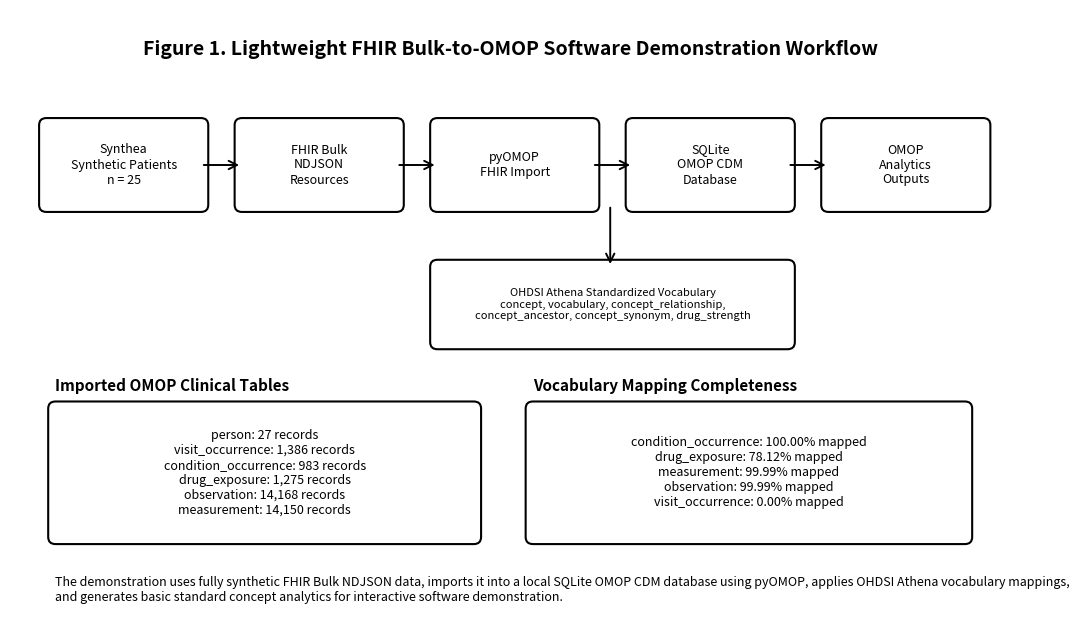

Recreate this plot in Python.
import matplotlib.pyplot as plt
from matplotlib.patches import FancyBboxPatch, FancyArrowPatch
from pathlib import Path

out_dir = Path("outputs/figures")
out_dir.mkdir(parents=True, exist_ok=True)

fig, ax = plt.subplots(figsize=(11, 6.5))
ax.set_xlim(0, 11)
ax.set_ylim(0, 7)
ax.axis("off")

def box(x, y, w, h, text, fontsize=10):
    patch = FancyBboxPatch(
        (x, y), w, h,
        boxstyle="round,pad=0.08,rounding_size=0.08",
        linewidth=1.5,
        edgecolor="black",
        facecolor="white"
    )
    ax.add_patch(patch)
    ax.text(
        x + w / 2,
        y + h / 2,
        text,
        ha="center",
        va="center",
        fontsize=fontsize,
        wrap=True
    )

def arrow(x1, y1, x2, y2):
    arr = FancyArrowPatch(
        (x1, y1),
        (x2, y2),
        arrowstyle="->",
        mutation_scale=15,
        linewidth=1.4,
        color="black"
    )
    ax.add_patch(arr)

# Title
ax.text(
    5.5,
    6.55,
    "Figure 1. Lightweight FHIR Bulk-to-OMOP Software Demonstration Workflow",
    ha="center",
    va="center",
    fontsize=14,
    fontweight="bold"
)

# Main workflow boxes
box(0.4, 4.8, 1.7, 0.9, "Synthea\nSynthetic Patients\nn = 25", fontsize=9)
box(2.55, 4.8, 1.7, 0.9, "FHIR Bulk\nNDJSON\nResources", fontsize=9)
box(4.7, 4.8, 1.7, 0.9, "pyOMOP\nFHIR Import", fontsize=9)
box(6.85, 4.8, 1.7, 0.9, "SQLite\nOMOP CDM\nDatabase", fontsize=9)
box(9.0, 4.8, 1.7, 0.9, "OMOP\nAnalytics\nOutputs", fontsize=9)

arrow(2.1, 5.25, 2.55, 5.25)
arrow(4.25, 5.25, 4.7, 5.25)
arrow(6.4, 5.25, 6.85, 5.25)
arrow(8.55, 5.25, 9.0, 5.25)

# Vocabulary box
box(4.7, 3.25, 3.85, 0.85, "OHDSI Athena Standardized Vocabulary\nconcept, vocabulary, concept_relationship,\nconcept_ancestor, concept_synonym, drug_strength", fontsize=8)
arrow(6.6, 4.8, 6.6, 4.1)

# Clinical table counts
ax.text(
    0.5,
    2.75,
    "Imported OMOP Clinical Tables",
    ha="left",
    va="center",
    fontsize=11,
    fontweight="bold"
)

clinical_text = (
    "person: 27 records\n"
    "visit_occurrence: 1,386 records\n"
    "condition_occurrence: 983 records\n"
    "drug_exposure: 1,275 records\n"
    "observation: 14,168 records\n"
    "measurement: 14,150 records"
)
box(0.5, 1.05, 4.6, 1.45, clinical_text, fontsize=9)

# Mapping results
ax.text(
    5.75,
    2.75,
    "Vocabulary Mapping Completeness",
    ha="left",
    va="center",
    fontsize=11,
    fontweight="bold"
)

mapping_text = (
    "condition_occurrence: 100.00% mapped\n"
    "drug_exposure: 78.12% mapped\n"
    "measurement: 99.99% mapped\n"
    "observation: 99.99% mapped\n"
    "visit_occurrence: 0.00% mapped"
)
box(5.75, 1.05, 4.75, 1.45, mapping_text, fontsize=9)

# Caption
caption = (
    "The demonstration uses fully synthetic FHIR Bulk NDJSON data, imports it into a local SQLite OMOP CDM "
    "database using pyOMOP, applies OHDSI Athena vocabulary mappings, and generates basic standard concept "
    "analytics for interactive software demonstration."
)
ax.text(
    0.5,
    0.45,
    caption,
    ha="left",
    va="center",
    fontsize=9,
    wrap=True
)

plt.tight_layout()

png_path = out_dir / "figure1_fhir_bulk_to_omop_workflow.png"
pdf_path = out_dir / "figure1_fhir_bulk_to_omop_workflow.pdf"

plt.savefig(png_path, dpi=300, bbox_inches="tight")
plt.savefig(pdf_path, bbox_inches="tight")

print(f"Created: {png_path}")
print(f"Created: {pdf_path}")
